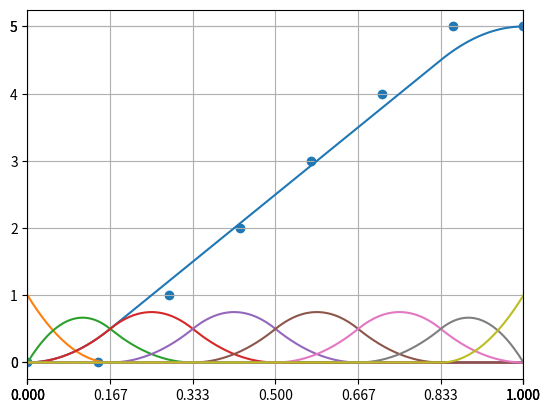

Write the Python code that produced this figure.
import numpy as np
import matplotlib.pyplot as plt

class B_spline:
    def __init__(self, dim):
        self.dim = dim

    def set_control_points(self, control_points, knot_vector=None, close=True):
        self.control_size = control_points.size
        dim = self.dim
        if type(knot_vector) is np.ndarray:
            if knot_vector.size != self.control_size+dim-1:
                print("error")
        self.knot_size = self.control_size+dim-1
        #端を閉じているか
        close = True

        if close:
            self.control_vec = control_points
            if type(knot_vector) is not np.ndarray:
                self.knot_vec = np.linspace(0.0, 1.0, self.knot_size)
            else:
                self.knot_vec = knot_vector

            self.control_vec = np.append([self.control_vec[0]]*(dim-1), self.control_vec)
            self.control_vec = np.append(self.control_vec, [self.control_vec[-1]]*(dim-1))
            self.knot_vec = np.append([self.knot_vec[0]]*dim, self.knot_vec)
            self.knot_vec = np.append(self.knot_vec, [self.knot_vec[-1]]*dim)
        else:
            self.control_vec = control_points
            if type(knot_vector) is not np.ndarray:
                self.knot_vec = np.linspace(0.0, 1.0, self.knot_size)
            else:
                self.knot_vec = knot_vector

        self.control_size = self.control_vec.size
        self.knot_size = self.knot_vec.size

        print (self.knot_vec)
        print (self.control_vec)

    def k_index(self, k):
        if k < self.knot_vec[0] or self.knot_vec[-1] < k:
            return None
        
        for idx, knot in enumerate(self.knot_vec):
            if k < knot:
                return idx-1
        if self.knot_vec[-1] == k:
            return self.knot_size-1

    def base_func(self, j, t, k):
        t_idx = self.k_index(t)
        if k == 0:
            if j <= t_idx and t_idx < j+1:
                return 1.0
            else:
                return 0.0
        else:
            t_j   = self.knot_vec[j]
            t_j1  = self.knot_vec[j+1]
            t_jk  = self.knot_vec[j+k]
            t_jk1 = self.knot_vec[j+k+1]

            if (t_jk  - t_j ) != 0.0:
                left  = (t     - t_j)/(t_jk  - t_j )*self.base_func(j,   t, k-1)
            else:
                left = 0.0
            if (t_jk1 - t_j1) != 0.0:
                right = (t_jk1 -   t)/(t_jk1 - t_j1)*self.base_func(j+1, t, k-1)
            else:
                right = 0.0

            return left + right

    def B_spline(self, t, base_num=-1):
        curve = 0.0
        if base_num == -1:
            for i in range(self.control_size):
                if t == 1.0 and i==self.control_size-1:
                    curve += self.control_vec[i]
                else:
                    curve += self.control_vec[i]*self.base_func(i, t, self.dim)
        else:
            if t == 1.0 and base_num==self.control_size-1:
                curve = 1.0
            else:
                curve = self.base_func(base_num, t, self.dim)
        return curve
    
    def calc_curve(self, t, base_num=-1):
        return np.array([self.B_spline(i, base_num=base_num) for i in t])
    
if __name__ == "__main__":
    control_points_dim = 2
    control_points_num = 6
    control_points = np.arange(control_points_num)
    #control_points = np.array([  2,    4,   3,    2,   4,    2])
    #knot =           np.array([0.0, 0.25, 0.25, 0.5, 0.5, 0.75, 1.0])
    #control_points = np.random.rand(control_points_num)
    bs = B_spline(control_points_dim)
    #bs.set_control_points(control_points, knot_vector=knot, close=True)
    bs.set_control_points(control_points, close=True)

    curve_num = 200
    x = np.linspace(0.0, 1.0, curve_num)
    y = bs.calc_curve(x)
    
    bases = []
    for i in range(bs.control_size):
        bases.append([bs.B_spline(t, base_num=i) for t in x])
    
    ax = plt.gcf().gca()
    ax.set_xticks(bs.knot_vec)
    ax.set_xlim(0.0, 1.0)
    ax.set_yticks(bs.control_vec)

    ax.grid()
    plt.plot(x, y)
    #plt.scatter(np.linspace(0.0, 1.0, control_points_num), control_points)
    plt.scatter(np.linspace(0.0, 1.0, bs.control_size), bs.control_vec)
    for b in bases:
        plt.plot(x, b)
    plt.show()